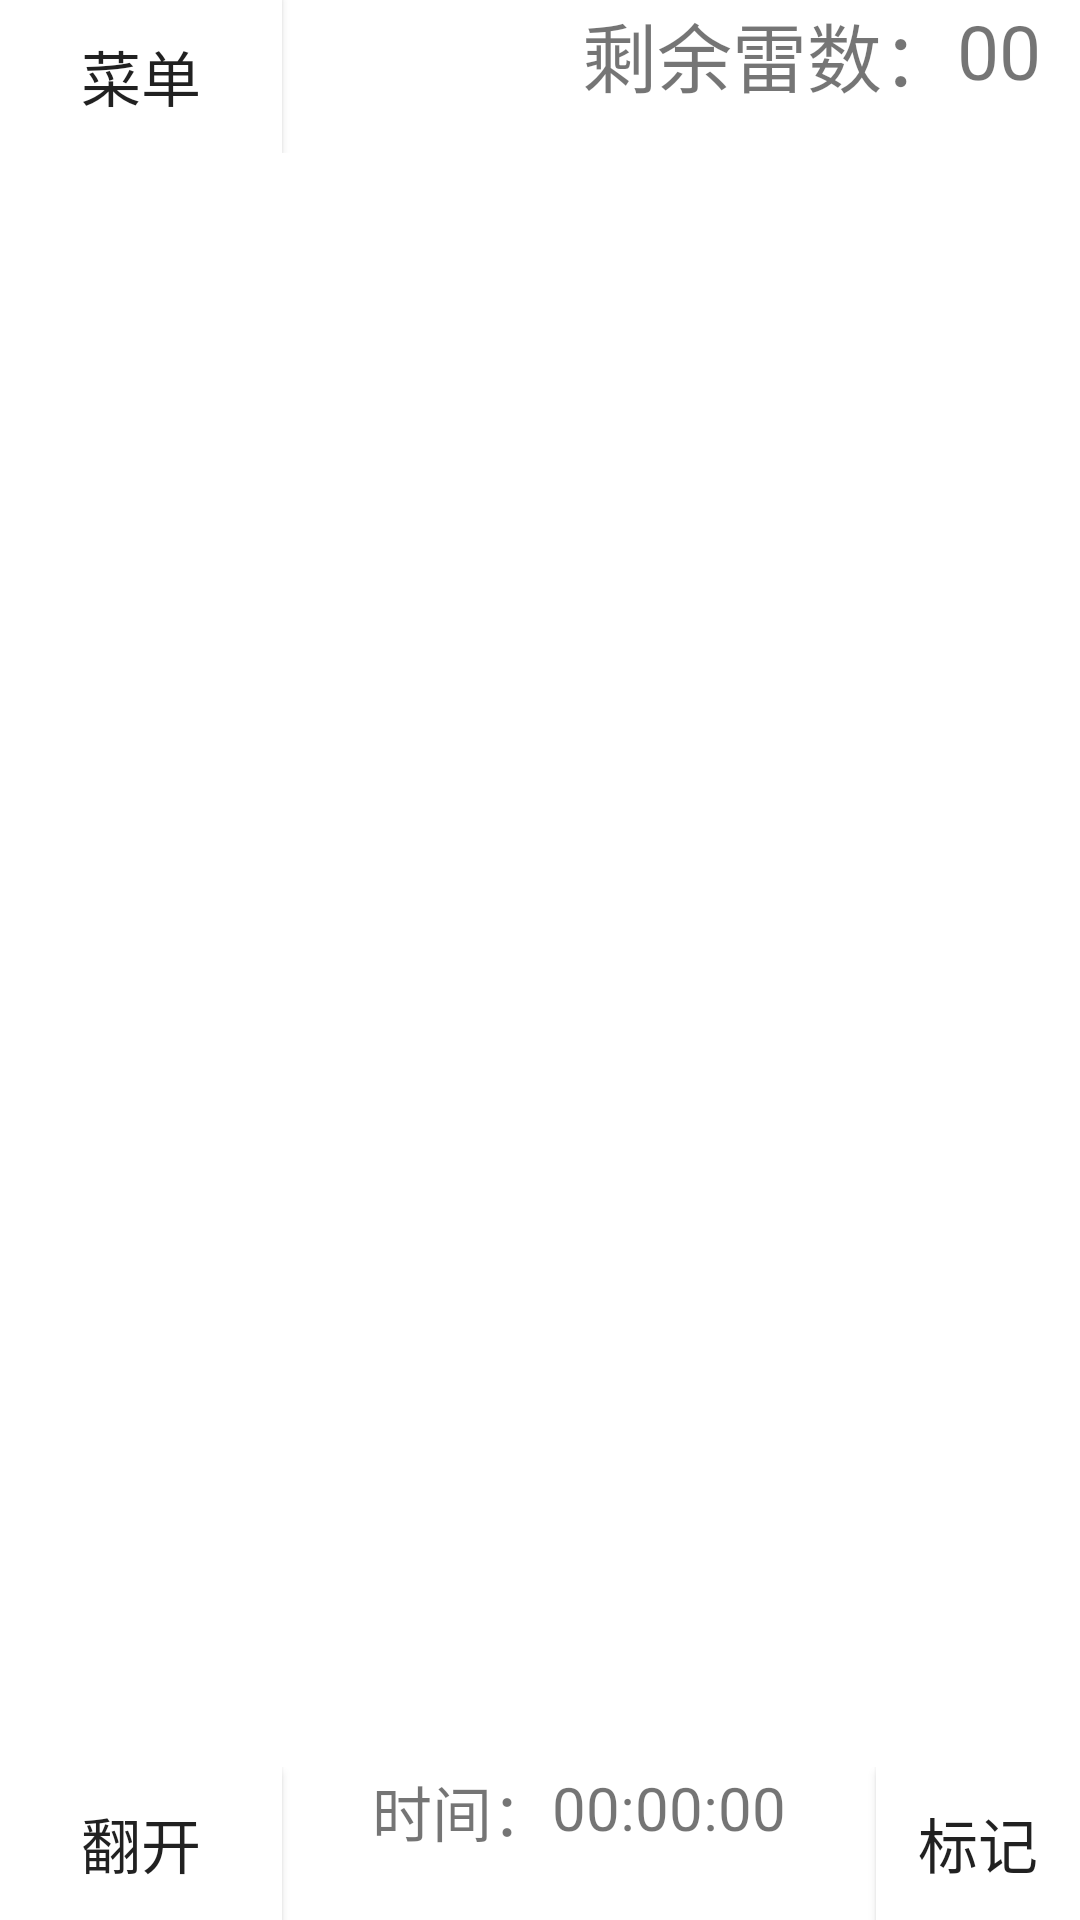

This screen was rendered from an Android layout file. Write that file and the resources it references.
<!-- AndroidManifest.xml: application theme Theme.Saolei -->
<!-- res/layout/activity_main.xml -->
<?xml version="1.0" encoding="utf-8"?>
<RelativeLayout xmlns:android="http://schemas.android.com/apk/res/android"
    xmlns:app="http://schemas.android.com/apk/res-auto"
    xmlns:tools="http://schemas.android.com/tools"
    android:layout_width="match_parent"
    android:layout_height="match_parent"
    tools:context=".MainActivity">

    <RelativeLayout
        android:id="@+id/line1"
        android:layout_width="match_parent"
        android:layout_height="wrap_content"
        tools:ignore="InvalidId,MissingConstraints">

        <Button
            android:id="@+id/newgame"
            android:layout_width="94dp"
            android:layout_height="51dp"
            android:layout_marginRight="100dp"
            android:background="@drawable/unselected"
            android:onClick="Menu"
            android:text="菜单"
            android:textSize="20dp"
            tools:ignore="DuplicateIds,OnClick" />

        <TextView
            android:id="@+id/mine"
            android:layout_width="wrap_content"
            android:layout_height="wrap_content"
            android:layout_toRightOf="@+id/newgame"
            android:text="剩余雷数："
            android:textSize="25dp" />

        <TextView
            android:id="@+id/minecount"
            android:layout_width="wrap_content"
            android:layout_height="wrap_content"
            android:layout_toRightOf="@+id/mine"
            android:text="00"
            android:textSize="25dp" />
    </RelativeLayout>

    <GridLayout
        android:id="@+id/mines"
        android:layout_width="match_parent"
        android:layout_height="match_parent"
        android:layout_above="@+id/line2"
        android:layout_below="@+id/line1"
        android:layout_centerInParent="true"
        android:columnCount="12"
        android:rowCount="12"></GridLayout>

    <RelativeLayout
        android:id="@+id/line2"
        android:layout_width="match_parent"
        android:layout_height="wrap_content"
        android:layout_alignParentBottom="true">

        <Button
            android:id="@+id/open"
            android:layout_width="94dp"
            android:layout_height="51dp"
            android:layout_alignParentLeft="true"
            android:layout_marginRight="30dp"
            android:background="@drawable/openbtn"
            android:text="翻开"
            android:textSize="20dp" />

        <TextView
            android:id="@+id/time"
            android:layout_width="wrap_content"
            android:layout_height="wrap_content"
            android:layout_toRightOf="@+id/open"
            android:gravity="bottom"
            android:text="时间："
            android:textSize="20dp" />

        <TextView
            android:id="@+id/time1"
            android:layout_width="wrap_content"
            android:layout_height="wrap_content"
            android:layout_marginRight="30dp"
            android:layout_toRightOf="@+id/time"
            android:text="00:00:00"
            android:textSize="20dp" />

        <Button
            android:id="@+id/flag"
            android:layout_width="94dp"
            android:layout_height="51dp"
            android:layout_alignParentRight="true"
            android:layout_toRightOf="@+id/time1"
            android:background="@drawable/flagbtn"
            android:text="标记"

            android:textSize="20dp"
            tools:ignore="InvalidId" />
    </RelativeLayout>
</RelativeLayout>
<!-- resources referenced by this layout -->
<resources>
  <!-- drawable flagbtn (drawable) -->
  <?xml version="1.0" encoding="utf-8"?>
  <selector xmlns:android="http://schemas.android.com/apk/res/android">
      <item android:drawable="@drawable/selected" android:state_pressed="true" />
      <item android:drawable="@drawable/selected" android:state_enabled="false" />
      <item android:drawable="@drawable/unselected" android:state_enabled="true" />
      <item android:drawable="@drawable/unselected"></item>
  </selector>
  <!-- drawable openbtn (drawable) -->
  <?xml version="1.0" encoding="utf-8"?>
  <selector xmlns:android="http://schemas.android.com/apk/res/android">
      <item android:drawable="@drawable/selected" android:state_pressed="true" />
      <item android:drawable="@drawable/selected" android:state_enabled="false" />
      <item android:drawable="@drawable/unselected" android:state_enabled="true" />
      <item android:drawable="@drawable/selected"></item>
  </selector>
  <!-- drawable unselected: jpg bitmap (drawable, 2227 bytes) -->
  <style name="Theme.Saolei" parent="Theme.MaterialComponents.DayNight.DarkActionBar">
          
          <item name="colorPrimary">@color/teal_200</item>
          <item name="colorPrimaryVariant">@color/teal_700</item>
          <item name="colorOnPrimary">@color/black</item>
          
          <item name="colorSecondary">@color/teal_200</item>
          <item name="colorSecondaryVariant">@color/teal_700</item>
          <item name="colorOnSecondary">@color/black</item>
          
          <item name="android:statusBarColor" tools:targetApi="l">?attr/colorPrimaryVariant</item>
          
      </style>
  <!-- drawable selected: jpg bitmap (drawable, 2227 bytes) -->
  <!-- not gathered from this repository: default colours our renderer supplied (Android Studio template values) -->
  <color name="teal_200">#FF03DAC5</color>
  <color name="teal_700">#FF018786</color>
  <color name="black">#FF000000</color>
</resources>
